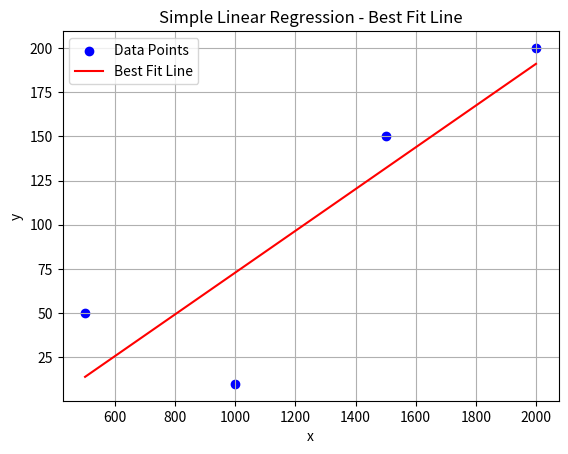

Source code (Python): (Note: this script raises an exception after producing the figure.)
# ---
# jupyter:
#   jupytext:
#     cell_metadata_filter: -all
#     formats: ipynb,py:light
#     text_representation:
#       extension: .py
#       format_name: light
#       format_version: '1.5'
#       jupytext_version: 1.17.3
#   kernelspec:
#     display_name: Python 3 (ipykernel)
#     language: python
#     name: python3
# ---

import numpy as np 
import matplotlib.pyplot as plt 



# Sample data points (x: independent, y: dependent)
x = np.array([500, 1000, 1500, 2000])
y = np.array([50, 10, 150, 200])

# Function to calculate slope (m) and intercept (b)
def best_fit_line(x, y):
    m = (np.mean(x*y) - np.mean(x) * np.mean(y)) / (np.mean(x**2) - np.mean(x)**2)
    b = np.mean(y) - m * np.mean(x)
    return m, b

# Get slope and intercept
m, b = best_fit_line(x, y)

# Print the equation
print(f"Best Fit Line: y = {m:.2f}x + {b:.2f}")

# Predict y values
y_pred = m * x + b

# Plot original data and best fit line
plt.scatter(x, y, color='blue', label='Data Points')
plt.plot(x, y_pred, color='red', label='Best Fit Line')
plt.xlabel('x')
plt.ylabel('y')
plt.title('Simple Linear Regression - Best Fit Line')
plt.legend()
plt.grid(True)
plt.show()


# Predict y for a specific x value
def predict_values(x_value,m,b):
 return m*x_value+b

x_value=float(input("Enter the value for x: "))
y_predicted_value=predict_values(x_value,m,b)
print(f"For x={x_value} , y={y_predicted_value}")


